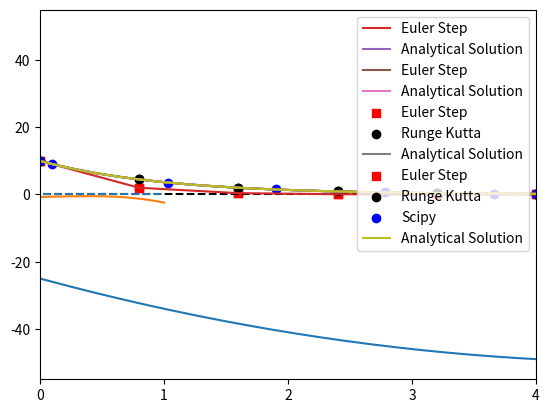

This figure's Python source:
#!/usr/bin/env python
# coding: utf-8

# # CEN 587: Lecture 03 
# 
# This lecture covers the basic ideas behind numerical methods for solving algebraic equations and ordinary differential equations.  
# 
# For more detail on these concepts and how they are implemented in Python, please reference **Supplements 08 - 12**.

# <span style="font-family:Times New Roman; font-size:1.5em;">**Numerical Methods**</span>
# 
# Although your math and introductory engineering courses generally present a lot of problems that you were able to solve by hand using pencil-and-paper and, at most, a calculator, this is not generally the case in engineering practice.
# 
# We frequently have to solve equations or sets of equations that have no tractable, closed-form analytical solution (pencil-and-paper solution).  They are either impossible to solve by hand, or just very tedious.  In these cases, we have to rely on numerical methods, which provide an approximation of the true solution.
# 
# We will cover the main ideas behind them here.  We will use numerical methods extensively this semester, so I'll introduce a few of the key tools for solving various types of equations in this notebook, and then we'll get a lot of practice with them for the rest of the semester.
# 
# We will start with **algebraic equations**, and then we will cover **ordinary differential equations (ODEs)**.  Any special cases outside of these, we'll cover as the semester progresses.

# <span style="font-family:Times New Roman; font-size:1.5em;">**Solving Algebraic Equations**</span>
# 
# Let's imagine we have an algebraic equation that we want to solve.  In this case, we'll consider a simple function:
# 
# $$f(x) = x^2 - 10x - 25$$
# 
# And we want to find the root of that function, i.e., where it is equal to zero.  So, we're solving this equation:
# 
# $$0 = x^2 - 10x - 25$$
# 
# Now, this one is actually pretty easy to solve. I would just use the quadratic formula if I needed an exact solution.  
# 
# $$ x = -b \pm \frac{\sqrt{\left(b^2 - 4ac\right)}}{2a}$$
# 
# 
# If we do that, we find that there are two solutions to this equation (two roots of the function):
# 
# \begin{align}
#     x &= 12.07107 \\
#     x &= -2.07107
# \end{align}
# 
# But what if we had no idea how to solve the problem?  There are a number of things we might try.  I always like graphing the function -- for univariate problems, this is both easy and useful.

# In[1]:


import numpy as np
import matplotlib.pyplot as plt

f = lambda x: x**2 - 10*x - 25
xplot = np.linspace(-5, 15, 100)
plt.plot(xplot, f(xplot))
plt.xticks(np.arange(-5, 16, 1))
plt.xlim(-5, 15)
plt.hlines(0, -5, 20, ls = 'dashed', color = 'black')


# From this, we can plainly see there is one root near -2, and there is another root near 12, which is consistent with our quadratic formula solution.
# 
# Graphing isn't the most precise method, but it allows us to very quickly identify the rough location of roots and solutions to various functions.
# 
# Beyond this, we generally have to rely on iterative methods, where we guess a likely solution, check the answer to see how close we are to the desired value, and then change our guess, hopefully moving toward the solution as we change our guesses.
# 
# The most basic example is an iterative guess-and-check strategy.  We literally make a guess and keep changing it until we get close enough to our solution.  "Close enough" is the tolerance on our problem solution, and it depends on the level of precision we need in a particular problem.
# 
# **Brute Force: Guess and Check**
# 
# In class, I demonstrated the basic, simple logic of a guess and check strategy.  That is implemented in the cell below, where I just repeatedly pass values of x to our function f(x) until it returns a value that is sufficiently close to zero for my satisfaction...

# In[2]:


print(f(-10))  #gives 175
print(f(10))   #gives -25.  There is at least one root between -10 and 10 since I crossed the x-axis.
print(f(-5))    #gives 50....There is at least one root between -10 and -5 sice I crossed x again
print(f(-7))    #gives 94....that move was away from the root
print(f(-3))    #gives 14....relative to -5, that moves me toward the root
print(f(-1))    #gives -14...the root is somewhere between -1 and -3
print(f(-2))    #gives -1...close, but not quite there
print(f(-2.5))  #gives 6.25...too far
print(f(-2.1))  #gives 0.4...root must be between -2 and -2.1
print(f(-2.05)) #gives -.29...root is between -2.05 and -2.1
print(f(-2.075)) #gives 0.0556...root must be between -2.05 and -2.075
print(f(-2.07))  #gives -0.015...close enough.


# So, you can see that guess and check is a pretty inefficient way to do this.  It requires me to inspect each solution and make decisions about my next guess.  Although I can probably get this to work for a simple univarate funtion like f(x) above, it is almost impossible to use guess and check to solve a system of equations numerically.  In these cases, we'll use formal numerical algorithms to solve algebraic equations.  There are numerous options, many of which are already built into Python, Matlab, Excel, etc.
# 
# **Newton-Raphson method**
# 
# As an example, we'll implement a Newton-Raphson iteration to solve this problem.  The Newton-Raphson iteration is much better than what I did above because it uses information about both the function value and its derivative to update guesses automatically.  The formula for the Newton-Raphson iteration is this:
# 
# $$x_{i+1} = x_i - \frac{f(x_i)}{f^\prime(x_i)}$$
# 
# We simply make an initial guess, $x_i$, then we update that guess by subtracting the ratio of the function value at $x_i$, $f(x_i)$, to its derivative at $x_i$, $f^\prime(x_i)$.
# 
# I run this iteratively in the cell below using a while loop; this is the same as clicking and dragging to autofill in Excel, which is what I did in class.  You can see how quickly it converges for this simple example.  This is much, much better than a simple guess and check strategy.

# In[3]:


f = lambda x: x**2 - 10*x - 25
df = lambda x: 2*x - 10

x = -10
y = f(x)

while abs(y) > 1e-3:
    y = f(x)
    x = x - f(x)/df(x)
    print(round(x, 10), round(y, 10))


# **Numerical Methods for Alebraic Equations can be difficult...**
# 
# Although a Newton-Raphson iteration is very useful, it isn't always guaranteed to converge.  In general, you'll find this is true of algebraic solutions.  They can be flaky, and they are usually very sensitive to the initial guess that we make for the solution.  As the equations become increasingly nonlinear and difficult to solve, we will find we need very good initial guesses in order to get numerical methods to converge for algebraic equations.
# 
# As an example, let's consider the more difficult function:
# 
# $$g(x) = -0.74 + 0.765x + 1.1x^2 - 3.55x^3$$
# 
# We'll graph it and then run a Newton-Raphson iteration.

# In[4]:


g = lambda x: -0.74  + 0.765*x + 1.1*x**2 - 3.55*x**3
dg = lambda x: 0.765 + 2.2*x - 3*3.55*x**2
xspan = np.linspace(-1, 1, 100)

plt.plot(xspan, g(xspan))
plt.xlim(-1, 1)
plt.hlines(0, -1, 1, ls = 'dashed')


# From this, we can see one root at about -0.6. Let's try to find it with a Newton-Raphson iteration. We'll start with an initial guess of -0.5 and see what happens...

# In[5]:


x = -0.5
y = g(x)

while abs(y) > 1e-3:
    y = g(x)
    x = x - g(x)/dg(x)
    print(round(x, 10), round(y, 10))


# We see it converges to the root easily...now let's try an initial guess of 5/9.

# In[6]:


# x = 5/9
# y = g(x)

# while abs(y) > 1e-3:
#     y = g(x)
#     x = x - g(x)/dg(x)
#     print(round(x, 10), round(y, 10))


# There, we wind up in an infinite loop because the NR iteration hits an unstable cycle.  The point of this illustration is that when you're solving algebraic equations with numerical methods, beware that they will generally be very sensitive to the initial guess that you make.
# 
# **Better tools are available in Python, Excel, and Matlab**
# 
# In general, we'll just use default numerical methods packages in whatever software we're using instead of writing iteration codes ourselvs.  Under the hood, it's basically the same thing, although the built in tools are generally more robust against issues like we encounter above.  In class, I demonstrated using Solver in Excel.  If you're in Python, the equivalent tools are found in the *optimize* module from the Scipy Package.  See Supplement 08 for details about how to use it, and we'll also cover it in recitation during Week 02.  But here's how it works in practice.  There are many solvers available in scipy.opimtize.  The example below using "newton", which here, I think is using a secant method to find the root of the above function.

# In[7]:


from scipy import optimize as opt

print(opt.newton(f, -10))
print(opt.newton(g, -2))


# **Numerical Methods for Systems of Equation**
# 
# In class, I showed how you can use solver with an objective function and constraints to solve a system of equations, e.g.:
# 
# \begin{align}
#     0 &= x^2 - 10x - 25y + 17 \\
#     0 &= y^2  - 36x
# \end{align}
# 
# To solve this system, we create a vector function and solve using optimize.root (See Supplement 11). We'll also cover in Recitation during Week 02.

# In[8]:


def eqns(var):
    x = var[0]
    y = var[1]
    eq1 = x**2 - 10*x -25*y + 17
    eq2 = y**2 - 36*x
    return [eq1, eq2]

sol = opt.root(eqns, [0,0])
print(sol.x)


# **Numerical Methods for Ordinary Differential Equations**
# 
# In class, we considered how one might solve an initial value problem in cases where it isn't clear how to integrate the differential equation by hand.  We demonstrated the methods by considering a simple initial value problem:
# 
# $$\frac{dx}{dt} = -x$$
# 
# Where $x = 10$ at $t = 0$.
# 
# We would like to know the value of $x$ at $t = 4$.  In this case, it is a first order ODE, and we can easily separate variables and integrate by hand:
# 
# $$\int_{x_0}^x\frac{1}{x^\prime} dx^\prime = - \int_0^t dt^\prime$$
# 
# The integral on the left is a natural logarithm, so the solution of a first order problem like this is always an exponential function of time:
# 
# $$x(t) = x_0\exp(-t)$$
# 
# Based on that solution, we can create a function and plot it to show the **true** behavior of x as a function of t.  Then, we'll try to approximate that behavior using a numerical integration of that initial value problem.

# In[9]:


def xtrue(t):
    return x0*np.exp(-t)

x0 = 10
tspan = np.linspace(0, 4, 100)
plt.plot(tspan, xtrue(tspan))
plt.xlim(0,4)


# Now that our function x(t) is defined, we can easily use it to evaluate x at t = 4; we find that it is equal to 0.183

# In[10]:


xtrue(4)


# Now we'll consider the case where we don't actually know the analytical solution, and we need to approximate it using a numerical method.  In this case, we'll use an Euler step, but the general concept here is the same as that used in more advanced methods:  we use information about the derivative of a function at the current value of that function to estimate where the function will be at some point in the future (a future time or a future position).
# 
# This is based on the idea that the derivative of a function tells us the change in dependent variable that occurs when we change the dependent variable, i.e., for this function:
# 
# $$\frac{dx}{dt} = m$$
# 
# Where m is the slope of the function x(t) at a given point in time.  We don't know what the function is, but we do know what its derivative is:
# 
# $$\frac{dx}{dt} = -x$$
# 
# We can **approximate** a derivative using discrete (i.e., non-differential) changes in x and t, similar to what we did when we first learned about a slope as "rise over run".
# 
# $$m \approx \frac{\Delta x}{\Delta t}$$
# 
# We can discretize that to describe the change in x and t in terms of their current state (position $i$) and their state at one step in the future (position $i+1$):
# 
# $$m_i = \frac{(x_{i+1} - x_i)}{(t_{i+1} - t_i)}$$
# 
# In other words, if we know the slope, we can make a small step in the independent variable ($\Delta t = t_{i+1} - t_i$) and estimate where the dependent variable ends up after we make the step:
# 
# $$x_{i+1} = x_i + m_i\Delta t$$
# 
# In this specific example, we know that $m = -x$, so:
# 
# $$x_{i+1} = x_i - x_i\Delta t$$
# 
# For consistency with the Runge-Kutta notation I use below, I'm going to call that time step "h", giving:
# 
# $$x_{i+1} = x_i - hx_i$$
# 
# For the Euler method.
# 
# That is all we need to write an iterative loop to solve this using a numerical method to approximate x(t).  This is implemented with for loop below, which I do by specifying the number of steps the solver will take and integrating to a time of 4 units, no matter how many steps I've made.  That is, I adjust the step size in response to the number of steps I want to take.  As I take more steps, the step size gets smaller. We'll start with 5 steps for illustration purposes and go from there. We start the iteration at the start of our initial value problem, i.e., at t = 0, x = 10...and we'll step forward in time until we reach t = 4.  We'll plot the result to see how well it compares with the true solution.

# In[11]:


nsteps = 5
tmax   = 4
h      = tmax/nsteps
t  = [0.00] #I'm doing this as a list to store all values of time.
x  = [10.00] #Likewise, I want to store all values of x for plotting.

#We'll append updated values to t and x on each pass through the loop
#I'm using lists because they are easy to append in place

for i in range(0, nsteps):
    x.append(x[i] - h*x[i])
    t.append(t[i] + h)

print(f'At t = 4 with {nsteps} steps and a step size of {round(h, 8)}:\n the Euler method predits that x = {round(x[-1], 5)}, and the true value is {round(xtrue(4), 5)}')    
plt.plot(t, x, label = 'Euler Step')
plt.plot(tspan, xtrue(tspan), label = 'Analytical Solution')
plt.legend()
 


# You can see that Euler does a pretty bad job here; that is because we are making large steps and assuming that the derivative value doesn't change over the span of that step, which clearly isn't true when you consider that m = -x:  as x changes, the slope has to change.  So this is a really rough approximation, and we wont' see good agreement unless we take a lot of steps (see below).  Feel free to progressively adjust the step size to get a feel for how many steps (and how small each step needs to be) to get even reasonable accuracy with an Euler method.

# In[12]:


nsteps = 700
tmax   = 4
h      = tmax/nsteps
t  = [0.00] #I'm doing this as a list to store all values of time.
x  = [10.00] #Likewise, I want to store all values of x for plotting.

#We'll append updated values to t and x on each pass through the loop
#I'm using lists because they are easy to append in place

for i in range(0, nsteps):
    x.append(x[i] - h*x[i])
    t.append(t[i] + h)

print(f'At t = 4 with {nsteps} steps and a step size of {round(h, 8)}:\n the Euler method predits that x = {round(x[-1], 5)}, and the true value is {round(xtrue(4), 5)}')    
plt.plot(t, x, label = 'Euler Step')
plt.plot(tspan, xtrue(tspan), label = 'Analytical Solution')
plt.legend()
 


# **Higher Order Methods**
# 
# There are far more accurate methods for numerical integration.  Many, many methods, actually.  We'll usually be able to use the classic 4th order Runge Kutta method in this class.  Occasionally, we may run into a stiff ODE system that will require us to use a stiff solver, but we'll cross that bridge when we come to it.
# 
# An explict 4th order Runge Kutta method is a fancy adaptation of the Euler method that is able to better anticipate how the derivative of the function will change across the span of the step.  This makes it much, much more accurate, and we'll find that we can get almost analytical precision with only a few steps.  It looks much more complicated, but the principle is the same.  We are using the current value of the function and the derivative function to estimate where the function will be at some point in the future.
# 
# If you want to read a little more about the 4th order Runge-Kutta method, it's worth a quick look at least at Wikipedia, though you can get a more thorough treatment in a numerical methods book.
# 
# https://en.wikipedia.org/wiki/Runge-Kutta_methods
# 
# If you skim that page, you'll see the equations I used to develop the iteration scheme in the cell below.

# In[13]:


nsteps = 5
tmax   = 4
h      = tmax/nsteps
xRK    = [10.0] #RK values
tRK    = [0.0]  #RK values
t      = [0.00] #Euler values
x      = [10.00] #Euler values

#Euler method
for i in range(0, nsteps):
    x.append(x[i] - h*x[i])
    t.append(t[i] + h)

#RK Method
for i in range(0, nsteps):
    dxdt  = -xRK[i] #compute derivative, dx/dt @ x[i], t[i]
    k1    =  dxdt    #RK parameter "k1[i]" is equal to derivative "dxdt[i] 
    k2    = -(xRK[i] + h/2*k1) #RK parameter "k2[i]" is a more complex function of both x and dxdt
    k3    = -(xRK[i] + h/2*k2) #RK parameter "k3[i]" is a more complex function of both x and dxdt
    k4    = -(xRK[i] + h*k3);  #RK parameter "k4[i]" is a more complex function of both x and dxdt
    xRK.append(xRK[i] + 1/6*h*(k1 + 2*k2 + 2*k3 + k4)) #RK parameters k1 to k4 are used to predict change in x over time step h.  This equation gives the value of x[i+1].
    tRK.append(tRK[i] + h) #This steps the time forward to t[i+1].

print(f'At t = 4 with {nsteps} steps and a step size of {round(h, 8)}:\n the RK method predits that x = {round(xRK[-1], 5)}, and the true value is {round(xtrue(4), 5)}')    
plt.scatter(t, x, label = 'Euler Step', marker = 's', color = 'red')
plt.scatter(tRK, xRK, label = 'Runge Kutta', marker = 'o', color = 'black')
plt.plot(tspan, xtrue(tspan), label = 'Analytical Solution')
plt.legend()


# As with the Algebraic methods above, we really don't want to write our own integration algorithms.  There is much better support already built into Python, Matlab, etc.  The numerical methods packages for ODE solutions are in the scipy package, specifically the solve_ivp module.  It is relatively easy to use, we just write a funciton that calculates our derivative, give it initial values and an integration span, and it does the rest for us.  We'll cover it in detail in recitation, and I also have a lot of examples in Supplement 12, but the basic approach is given in the cell below.

# In[14]:


from scipy.integrate import solve_ivp as ivp

def D(t,x):  #function of form f(independent variable, dependent variable)
    return -x #this is just calculating my derivative and returning it.

sol = ivp(D, (0, 4), [10])
print(f'At t = 4 w:\n default scipy.integrate.solve_ivp predits that x = {round(sol.y[0,-1], 5)}, and the true value is {round(xtrue(4), 5)}')    
plt.scatter(t, x, label = 'Euler Step', marker = 's', color = 'red')
plt.scatter(tRK, xRK, label = 'Runge Kutta', marker = 'o', color = 'black')
plt.scatter(sol.t, sol.y[0,:], label = 'Scipy', marker = 'o', color = 'blue')
plt.plot(tspan, xtrue(tspan), label = 'Analytical Solution')
plt.legend()

